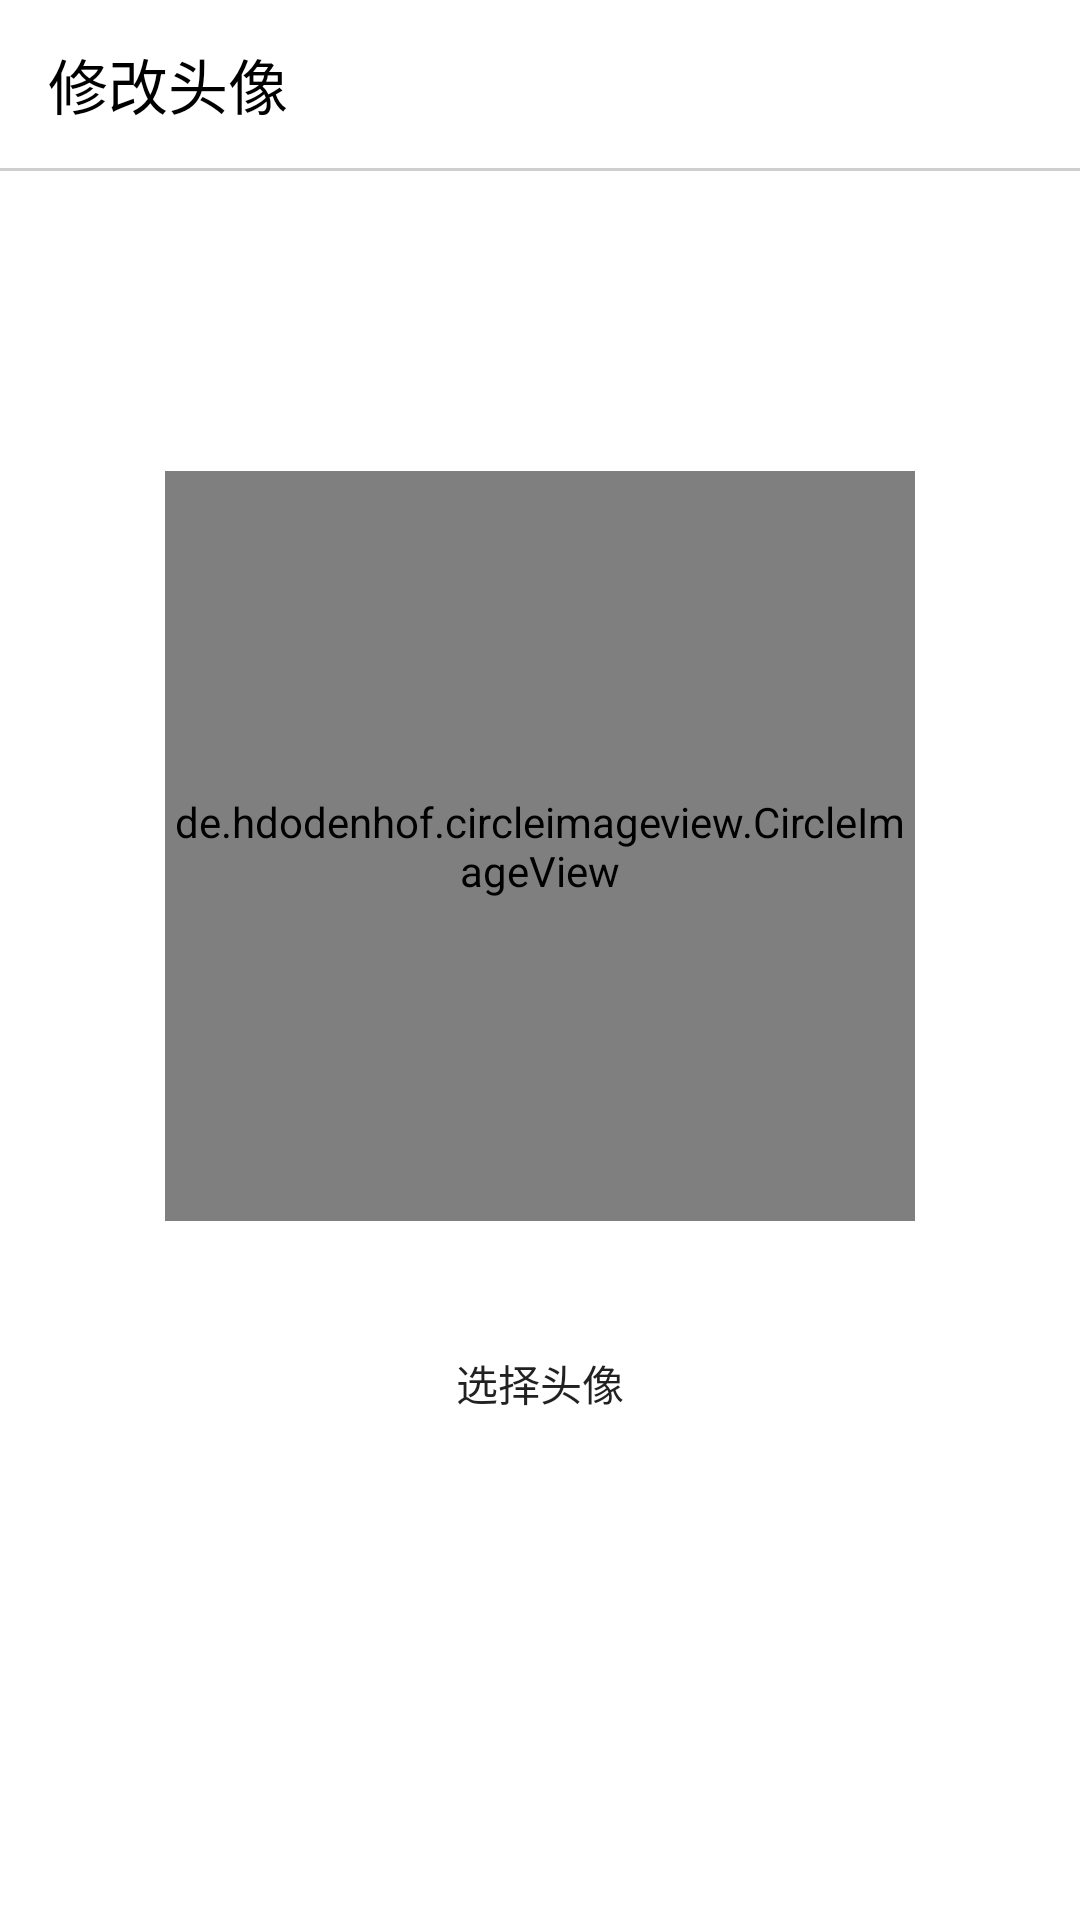

Android layout source for this screen:
<!-- AndroidManifest.xml: application theme AppTheme.Base -->
<!-- res/layout/activity_change_avatar.xml -->
<?xml version="1.0" encoding="utf-8"?>
<LinearLayout xmlns:android="http://schemas.android.com/apk/res/android"
    xmlns:app="http://schemas.android.com/apk/res-auto"
    xmlns:tools="http://schemas.android.com/tools"
    android:layout_width="match_parent"
    android:layout_height="match_parent"
    android:background="#fff"
    android:orientation="vertical"
    tools:context="com.fhh.bihu.activity.AskQuestionActivity">

    <android.support.v7.widget.Toolbar
        android:id="@+id/tool_bar"
        android:layout_width="match_parent"
        android:layout_height="wrap_content"
        android:background="#fff"
        app:layout_scrollFlags="scroll|enterAlways|snap"
        app:popupTheme="@style/ThemeOverlay.AppCompat.Light"
        app:theme="@style/ThemeOverlay.AppCompat.Dark.ActionBar"
        app:title="修改头像"
        app:titleTextColor="#000" />

    <View
        android:layout_width="match_parent"
        android:layout_height="1dp"
        android:background="@color/colorGray" />

    <de.hdodenhof.circleimageview.CircleImageView
        android:id="@+id/avatar_for_change"
        android:layout_width="250dp"
        android:layout_height="250dp"
        android:layout_gravity="center|bottom"
        android:layout_marginTop="100dp"
        android:src="@drawable/nav_icon" />

    <Button
        android:id="@+id/bt_choose_image"
        android:layout_width="280dp"

        android:layout_height="wrap_content"
        android:layout_gravity="center"
        android:layout_marginTop="30dp"
        android:background="@color/colorLightBlue"
        android:text="选择头像" />


</LinearLayout>
<!-- resources referenced by this layout -->
<resources>
  <color name="colorGray">#c3bfbfbf</color>
  <style name="AppTheme.Base" parent="Theme.AppCompat.Light.NoActionBar">
          
          <item name="colorPrimary">@color/colorBlue</item>
          <item name="colorPrimaryDark">@color/colorPrimaryDark</item>
          <item name="colorAccent">@color/colorAccent</item>
      </style>
  <color name="colorBlue">#58B1FC</color>
  <color name="colorPrimaryDark">#303F9F</color>
  <color name="colorAccent">#FF4081</color>
</resources>
